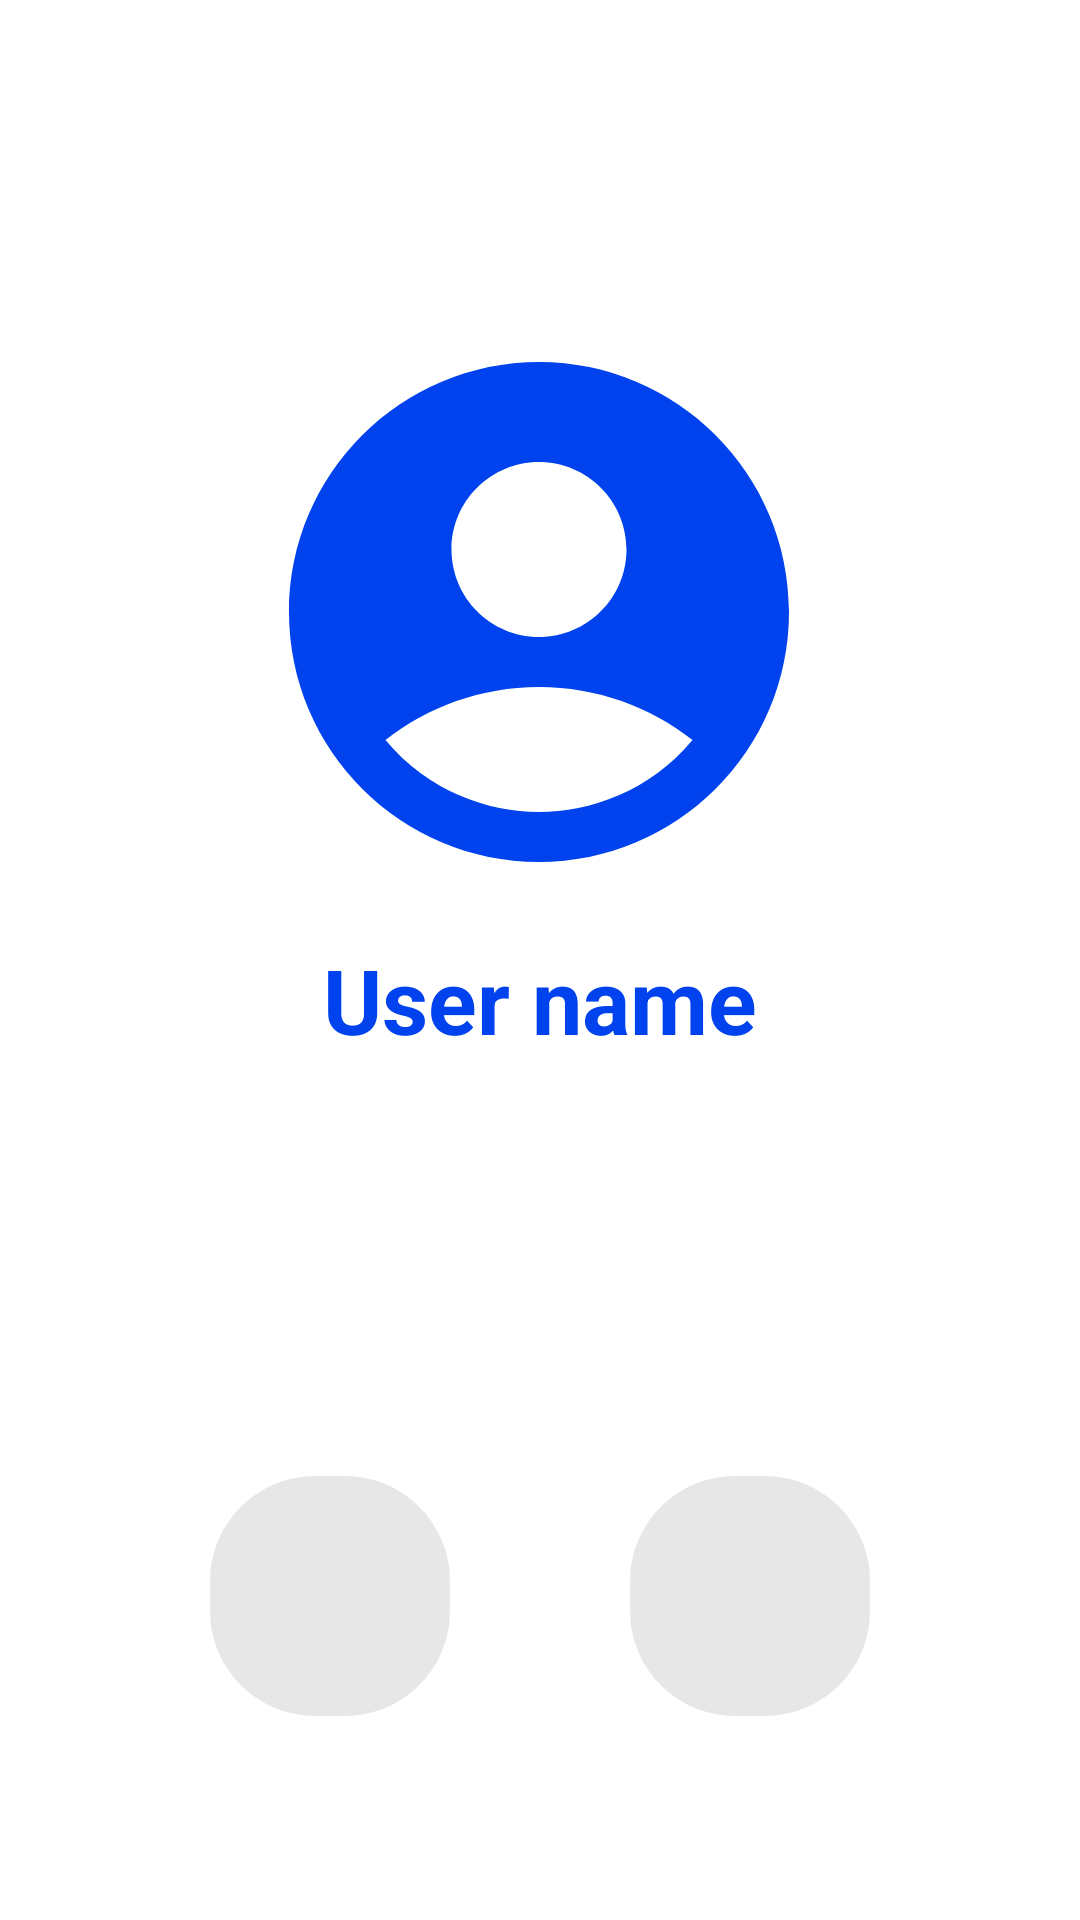

Reconstruct the res/layout file that produces this screen, plus the resources it refers to.
<!-- AndroidManifest.xml: application theme Theme.plainapp -->
<!-- res/layout/activity_response_call.xml -->
<?xml version="1.0" encoding="utf-8"?>
<androidx.constraintlayout.widget.ConstraintLayout xmlns:android="http://schemas.android.com/apk/res/android"
    xmlns:app="http://schemas.android.com/apk/res-auto"
    xmlns:tools="http://schemas.android.com/tools"
    android:id="@+id/main"
    android:layout_width="match_parent"
    android:layout_height="match_parent"
    tools:context=".ResponseCallActivity">

    <ImageView
        android:id="@+id/imageView3"
        android:layout_width="200dp"
        android:layout_height="200dp"
        android:layout_marginTop="104dp"
        android:importantForAccessibility="no"
        app:layout_constraintEnd_toEndOf="parent"
        app:layout_constraintHorizontal_bias="0.497"
        app:layout_constraintStart_toStartOf="parent"
        app:layout_constraintTop_toTopOf="parent"
        app:srcCompat="@drawable/ic_user_black_24dp"
        app:tint="?attr/colorPrimary" />

    <TextView
        android:id="@+id/chatName"
        android:layout_width="wrap_content"
        android:maxWidth="300dp"
        android:layout_height="wrap_content"
        android:layout_margin="9dp"
        android:text="User name"
        android:gravity="center"
        android:textColor="?attr/colorPrimary"
        android:textSize="30sp"
        android:textStyle="bold"
        app:layout_constraintEnd_toEndOf="parent"
        app:layout_constraintStart_toStartOf="parent"
        app:layout_constraintTop_toBottomOf="@+id/imageView3"
        tools:ignore="HardcodedText" />

    <ImageView
        android:id="@+id/acceptButton"
        android:layout_width="80dp"
        android:layout_height="80dp"
        android:layout_marginBottom="68dp"
        android:layout_weight="1.5"
        android:background="@drawable/rounded_edge2"
        android:backgroundTint="?attr/colorPlate"
        android:padding="15dp"
        android:src="@drawable/ic_accept"
        app:layout_constraintBottom_toBottomOf="parent"
        app:layout_constraintEnd_toEndOf="parent"
        app:layout_constraintHorizontal_bias="0.25"
        app:layout_constraintStart_toStartOf="parent" />

    <ImageView
        android:id="@+id/rejectButton"
        android:layout_width="80dp"
        android:layout_height="80dp"
        android:layout_marginBottom="68dp"
        android:layout_weight="1.5"
        android:background="@drawable/rounded_edge2"
        android:backgroundTint="?attr/colorPlate"
        android:padding="15dp"
        android:src="@drawable/ic_reject"
        app:layout_constraintBottom_toBottomOf="parent"
        app:layout_constraintEnd_toEndOf="parent"
        app:layout_constraintHorizontal_bias="0.75"
        app:layout_constraintStart_toStartOf="parent" />

</androidx.constraintlayout.widget.ConstraintLayout>
<!-- resources referenced by this layout -->
<resources>
  <!-- drawable ic_user_black_24dp (drawable) -->
  <vector
      xmlns:android="http://schemas.android.com/apk/res/android"
      android:height="24dp"
      android:tint="#000000"
      android:viewportHeight="24"
      android:viewportWidth="24"
      android:width="24dp">
        
      <path android:fillColor="@android:color/white" android:pathData="M12,2C6.48,2 2,6.48 2,12s4.48,10 10,10s10,-4.48 10,-10S17.52,2 12,2zM12,6c1.93,0 3.5,1.57 3.5,3.5S13.93,13 12,13s-3.5,-1.57 -3.5,-3.5S10.07,6 12,6zM12,20c-2.03,0 -4.43,-0.82 -6.14,-2.88C7.55,15.8 9.68,15 12,15s4.45,0.8 6.14,2.12C16.43,19.18 14.03,20 12,20z"/>
      
  </vector>
  <!-- drawable rounded_edge2 (drawable) -->
  <?xml version="1.0" encoding="utf-8"?>
  <shape
      xmlns:android="http://schemas.android.com/apk/res/android">
      <solid
          android:color="#000000">
      </solid>
      <stroke
          android:width="0dp"
          android:color="#000000">
      </stroke>
      <corners
          android:topLeftRadius="35dip"
          android:topRightRadius="35dip"
          android:bottomLeftRadius="35dip"
          android:bottomRightRadius="35dip">
      </corners>
  </shape>
  <style name="Theme.plainapp" parent="Theme.MaterialComponents.DayNight.NoActionBar">
          
          <item name="colorPrimary">@color/blue_500</item>
          <item name="colorPrimaryVariant">@color/blue_700</item>
          <item name="colorOnPrimary">@color/white</item>
          
          <item name="colorSecondary">@color/cyan_400</item>
          <item name="colorSecondaryVariant">@color/cyan_700</item>
          <item name="colorOnSecondary">@color/black</item>
          
          <item name="android:statusBarColor">?attr/colorPrimaryVariant</item>
          
          <item name="colorPlate">@color/light_grey</item>
          <item name="colorPlateBackground">@color/white</item>
          <item name="colorChatTitle">@color/light_grey</item>
          <item name="colorMessagePlate">@color/light_grey</item>
          <item name="colorChatBackground">@color/white</item>
      </style>
  <color name="blue_500">#0043EE</color>
  <color name="blue_700">#002DB3</color>
  <color name="white">#FFFFFFFF</color>
  <color name="cyan_400">#03849E</color>
  <color name="cyan_700">#015F87</color>
  <color name="black">#FF000000</color>
  <color name="light_grey">#E7E7E7</color>
</resources>
